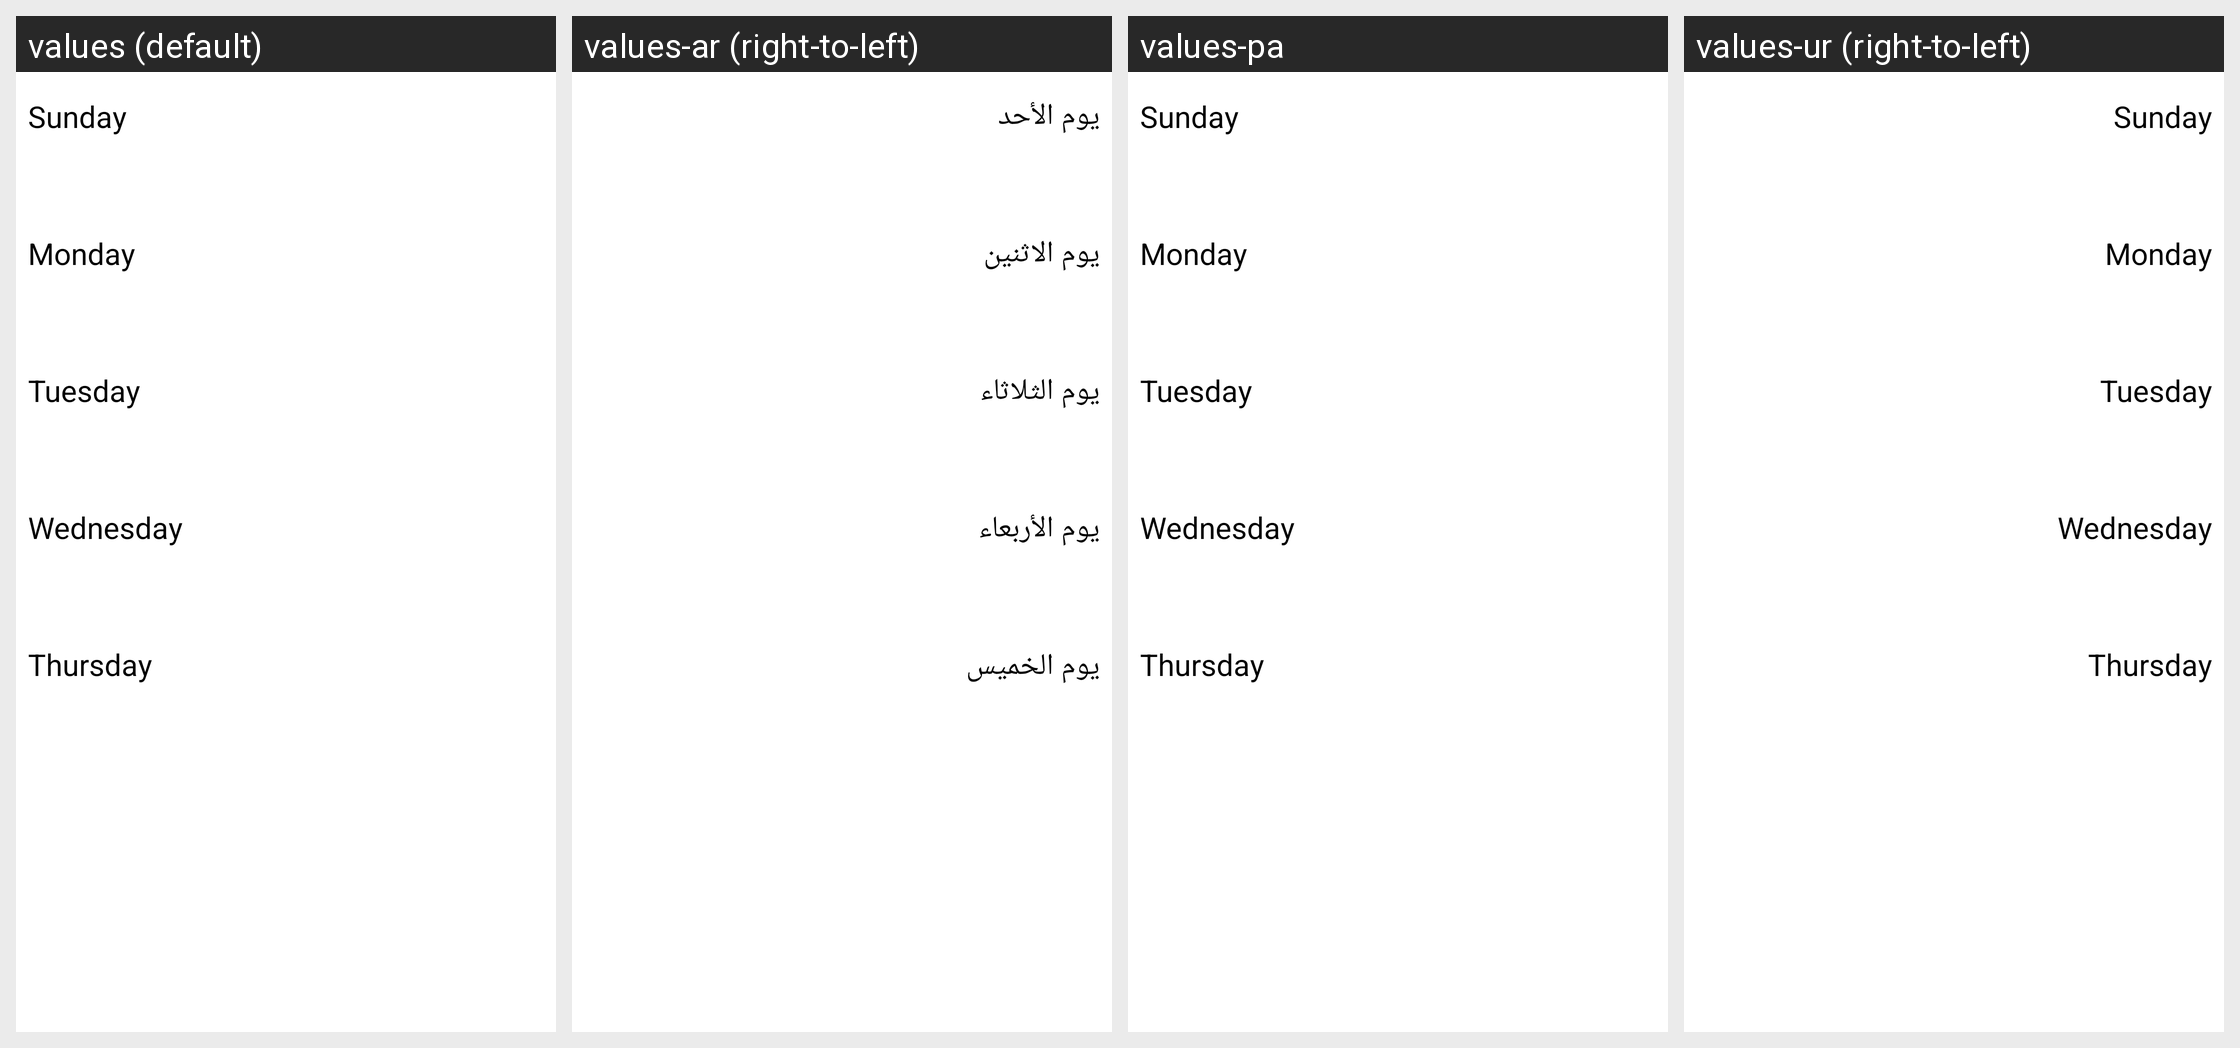

The same Android screen rendered under several of its app's locales, left to right. List the strings drawn on it with the default value and each locale's translation.
Android screen res/layout/activity_time.xml rendered under 4 locales, left to right: values (default), values-ar (right-to-left), values-pa, values-ur (right-to-left). Device: Nexus 5 (rendered at 1080×1920; each locale shown at half size, 540×960, under a caption strip naming it); theme AppTheme.
Other locales in the repository, not shown: values-af, values-as, values-bg, values-ca, values-cs, values-da, values-de, values-el, values-en-rGB, values-et, values-fi, values-fr, values-fr-rCA, values-gl, values-hr, values-hu, values-it, values-ja, values-ko, values-lt, values-nl, values-pl, values-pt-rBR, values-ro, values-ru, values-sk, values-th, values-tr, values-uk, values-vi, values-zh-rCN, values-zh-rTW.
Strings drawn on this screen, with the default value and each locale's value (text and hints the layout hard-codes, and strings that could not be matched under every locale, appear in the picture but are not listed):

sunday
  values: Sunday
  values-ar: يوم الأحد
  values-pa: Sunday  [not translated; the default value is used]
  values-ur: Sunday  [not translated; the default value is used]

monday
  values: Monday
  values-ar: يوم الاثنين
  values-pa: Monday  [not translated; the default value is used]
  values-ur: Monday  [not translated; the default value is used]

tuesday
  values: Tuesday
  values-ar: يوم الثلاثاء
  values-pa: Tuesday  [not translated; the default value is used]
  values-ur: Tuesday  [not translated; the default value is used]

wednesday
  values: Wednesday
  values-ar: يوم الأربعاء
  values-pa: Wednesday  [not translated; the default value is used]
  values-ur: Wednesday  [not translated; the default value is used]

thursday
  values: Thursday
  values-ar: يوم الخميس
  values-pa: Thursday  [not translated; the default value is used]
  values-ur: Thursday  [not translated; the default value is used]
